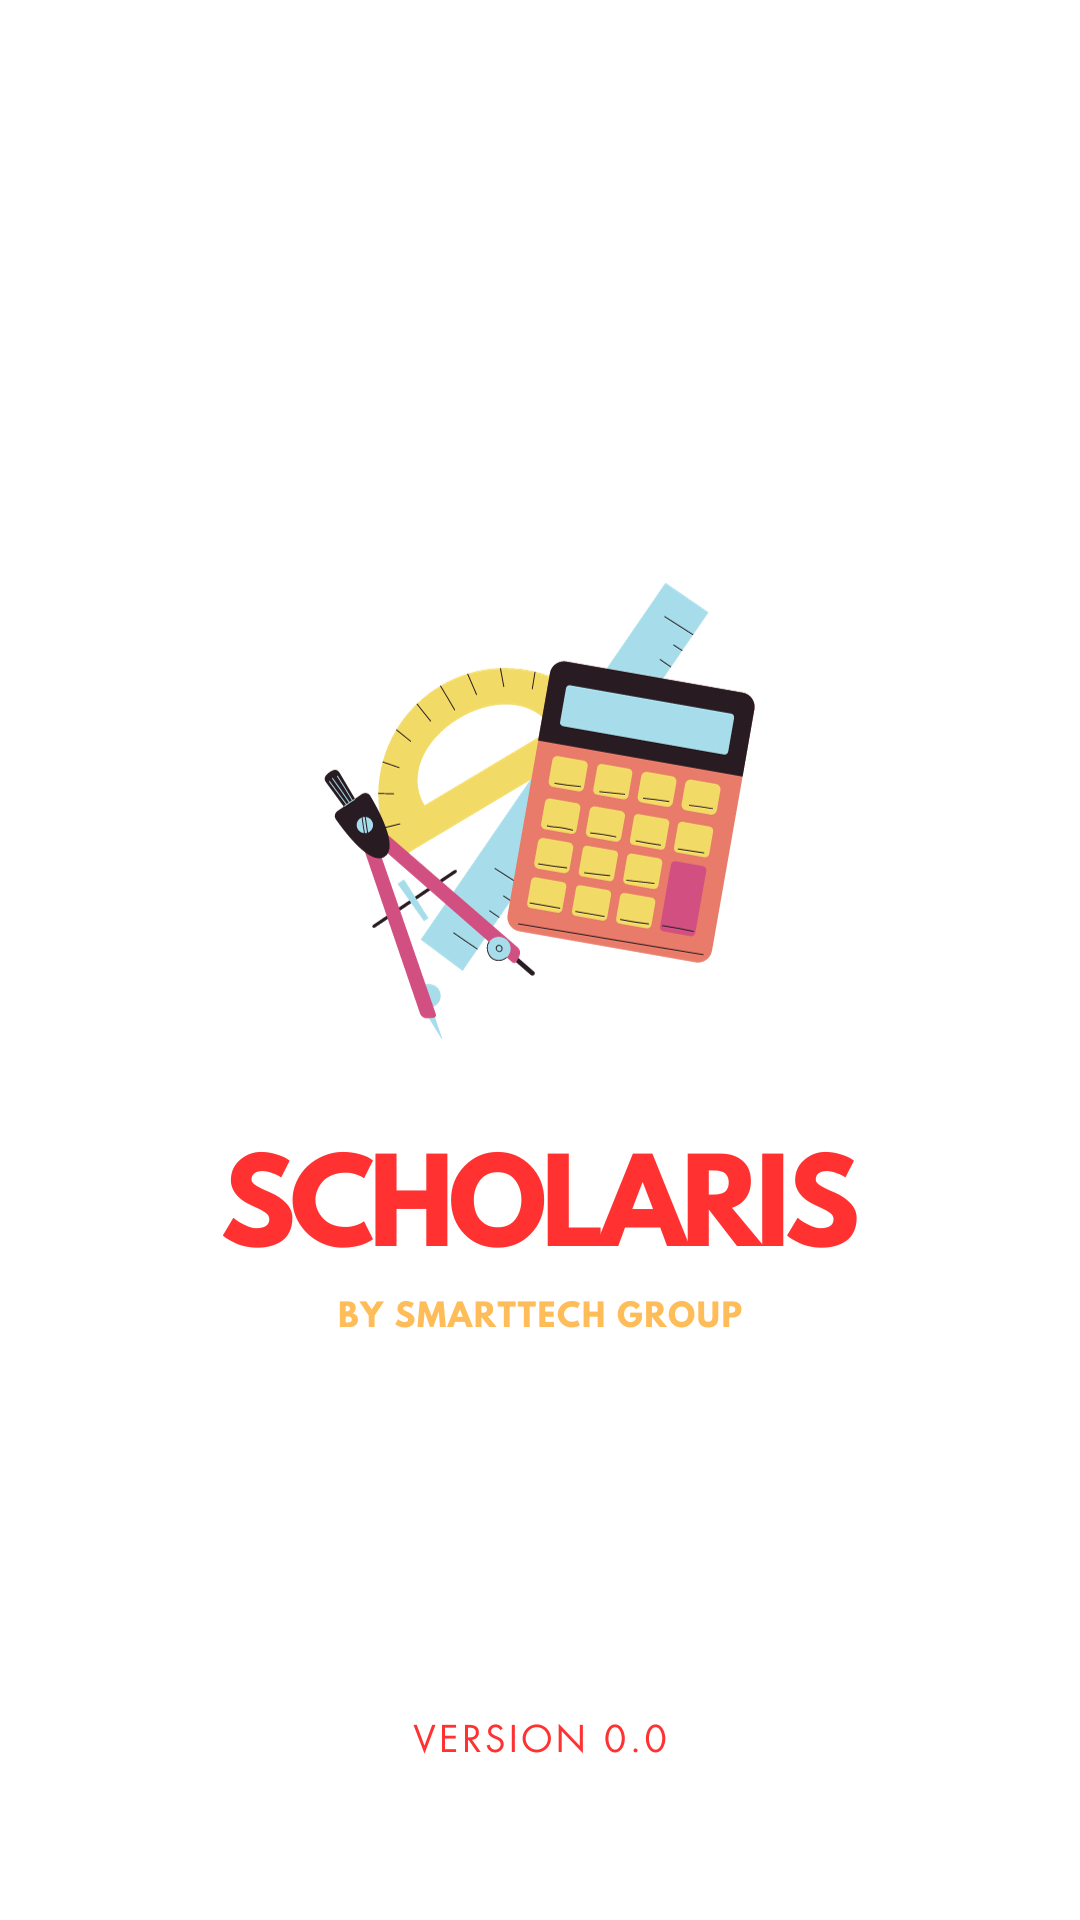

The Android layout XML behind this screen, and the referenced resources:
<!-- AndroidManifest.xml: application theme Theme.Scholaris_App -->
<!-- res/layout/splash_screen.xml -->
<?xml version="1.0" encoding="utf-8"?>
<LinearLayout xmlns:android="http://schemas.android.com/apk/res/android"
    android:layout_width="match_parent"
    android:layout_height="match_parent">

    <ImageView
        android:id="@+id/splashScreen"
        android:layout_width="match_parent"
        android:layout_height="match_parent"
        android:layout_centerInParent="true"
        android:src="@drawable/splash_screen"/>

</LinearLayout>
<!-- resources referenced by this layout -->
<resources>
  <!-- drawable splash_screen: png bitmap (drawable, 97306 bytes) -->
  <style name="Theme.Scholaris_App" parent="Base.Theme.Scholaris_App" />
  <style name="Base.Theme.Scholaris_App" parent="Theme.Material3.DayNight.NoActionBar">
          
          
      </style>
</resources>
